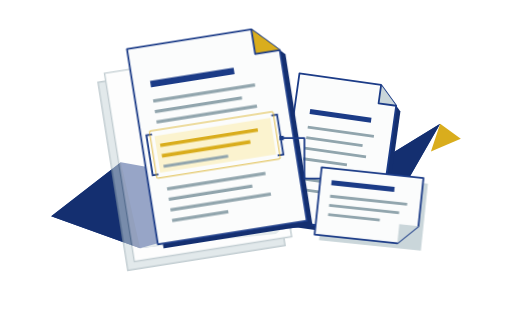
t = 0.00 s
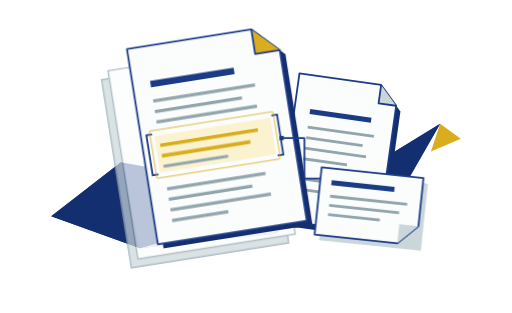
t = 0.12 s
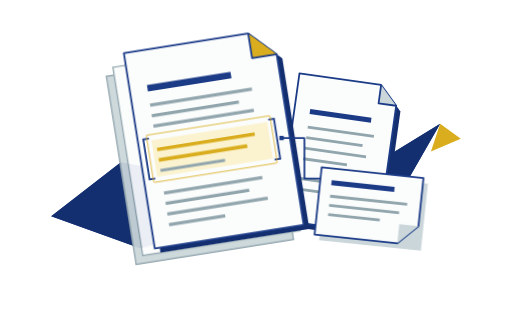
t = 0.42 s
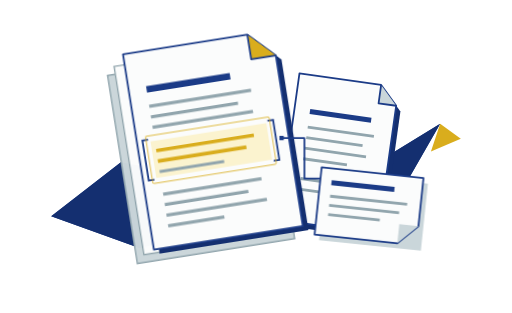
t = 0.72 s
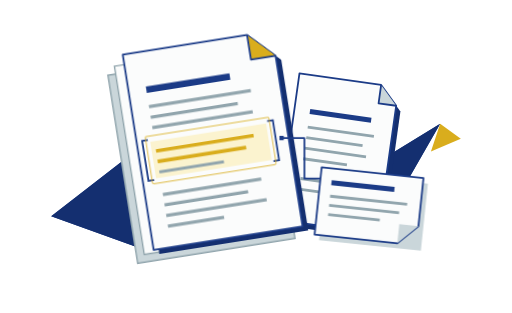
t = 1.02 s
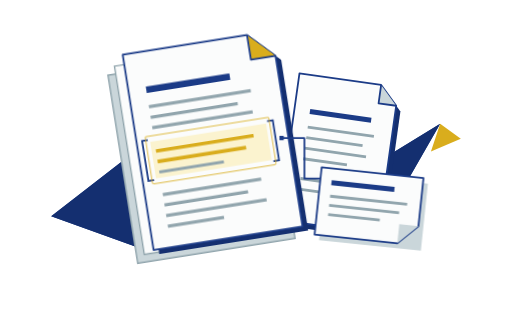
t = 1.32 s

The animated SVG that drew these frames (rendered in a browser with its animation timeline set to each time). Animation: 2 CSS @keyframes rules; one cycle of 1.32 s.

<svg xmlns="http://www.w3.org/2000/svg" width="720" height="440" viewBox="0 0 720 440" fill="none" role="img" aria-labelledby="title description">
  <title id="title">Preparing the module</title>
  <desc id="description">Paper layers align once into a manuscript. Decorative preparation motion, not a completion estimate.</desc>
  <style>
    
.rear-pages { animation: pages-align 1.2s cubic-bezier(.2,.7,.2,1) both; }
.manuscript { animation: paper-settle 1.2s .12s cubic-bezier(.2,.7,.2,1) both; }
@keyframes pages-align { from { transform: translate(-14px, 10px); opacity: .55; } to { transform: translate(0,0); opacity: 1; } }
@keyframes paper-settle { from { transform: translate(6px,-8px); } to { transform: translate(0,0); } }
    @media (prefers-reduced-motion: reduce) {
      .rear-pages, .manuscript, .review-emphasis, .evidence-link, .excerpt { animation: none; }
    }
  </style>
  <g id="ribbon" aria-hidden="true">
    <path d="m72 304 98-76 279 50 170-104-74 129-348 46Z" fill="#1b3b87"/>
    <path d="m72 304 125 45-27-121Z" fill="#142f70"/>
    <path d="m449 278 170-104-74 129Z" fill="#142f70"/>
    <path d="m197 349 252-71-61 51Z" fill="#cad6da"/>
    <path d="m619 174 29 21-42 18Z" fill="#d9ad1d"/>
  </g>
  <g id="reference" aria-hidden="true" transform="rotate(8 475 230)">
    <path d="M411 119h116l25 26v182H411Z" fill="#142f70"/>
    <path d="M404 112h116l25 26v182H404Z" fill="#fbfcfc" stroke="#1b3b87" stroke-width="2.5" stroke-linejoin="round"/>
    <path d="M520 112v26h25" fill="#cad6da" stroke="#1b3b87" stroke-width="2.5" stroke-linejoin="round"/>
    <path d="M426 163h87" stroke="#1b3b87" stroke-width="7"/>
    <path d="M426 185h94m-94 15h80m-80 15h87m-87 15h62m-62 28h94m-94 15h79" stroke="#91a5ad" stroke-width="4"/>
  </g>
  <g id="rear-pages" class="rear-pages" aria-hidden="true">
    <g transform="rotate(-9 304 210)">
      <path d="M170 83h193l31 31v237H170Z" fill="#cad6da" stroke="#91a5ad" stroke-width="2"/>
      <path d="M181 72h193l31 31v237H181Z" fill="#fbfcfc" stroke="#91a5ad" stroke-width="2"/>
    </g>
  </g>
  <g id="manuscript" class="manuscript" aria-hidden="true">
    <g transform="rotate(-9 304 210)">
      <path d="M202 65h177l35 35v243H202Z" fill="#142f70"/>
      <path d="M195 58h177l35 35v243H195Z" fill="#fbfcfc" stroke="#1b3b87" stroke-width="2.5" stroke-linejoin="round"/>
      <path d="M372 58v35h35" fill="#d9ad1d" stroke="#1b3b87" stroke-width="2.5" stroke-linejoin="round"/>
      <path d="M220 112h119" stroke="#1b3b87" stroke-width="9"/>
      <path d="M220 136h145m-145 15h124m-124 15h143" stroke="#91a5ad" stroke-width="4.5"/>
      <path d="M214 185h165v52H214Z" fill="#fbf3cf" class="passage"/>
      <path d="M220 199h139m-139 15h126" stroke="#d9ad1d" stroke-width="5"/>
      <path d="M220 229h92m-92 32h140m-140 15h119m-119 15h143m-143 15h80" stroke="#91a5ad" stroke-width="4.5"/>
      <path d="M211 182h-8v57h8m170-57h8v57h-8" fill="none" stroke="#1b3b87" stroke-width="2.5"/>
      <rect class="review-emphasis" x="208" y="177" width="176" height="67" rx="2" fill="none" stroke="#d9ad1d" stroke-width="2" opacity=".55"/>
    </g>
  </g>
  <g id="evidence-link" class="evidence-link" aria-hidden="true">
    <path d="M396 194h32v57h50" fill="none" stroke="#1b3b87" stroke-width="2.5" stroke-linejoin="round"/>
    <rect x="393" y="191" width="6" height="6" fill="#1b3b87"/>
    <rect x="475" y="248" width="6" height="6" fill="#d9ad1d"/>
  </g>
  <g id="excerpt" class="excerpt" aria-hidden="true">
    <g transform="rotate(6 523 299)">
      <path d="M453 250h144v95H453Z" fill="#cad6da"/>
      <path d="M446 243h144v68l-27 27H446Z" fill="#fbfcfc" stroke="#1b3b87" stroke-width="2.5" stroke-linejoin="round"/>
      <path d="M563 338v-27h27" fill="#cad6da"/>
      <path d="M462 263h89" stroke="#1b3b87" stroke-width="7"/>
      <path d="M462 282h109m-109 13h99m-99 13h73" stroke="#91a5ad" stroke-width="4"/>
    </g>
  </g>
</svg>
